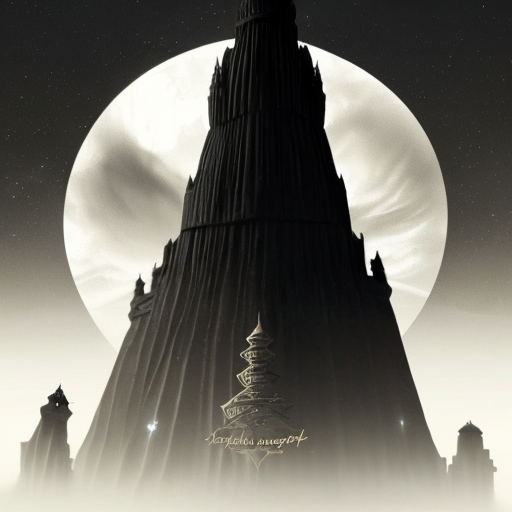
Generation parameters embedded in this image by AUTOMATIC1111 Stable Diffusion web UI or a fork of it (Forge, ...) (PNG 'parameters' text chunk):
Silhouette style concept art of a giant Arabic tower that goes from the ground to the sky in the Islamic  style, surpassing the clouds, clouds making a circle around the tower, demons flying in a hellish and reddish environment, view from below, artstation,detailed . High contrast, minimalistic, black and white, stark, dramatic
Negative prompt: ugly, deformed, noisy, blurry, low contrast, color, realism, photorealistic, 2d,ugly,text,watermarks
Steps: 25, Sampler: DPM++ 2M Karras, CFG scale: 7, Seed: 20241251, Size: 512x512, Model hash: cbb4262126, Model: SDWorldLandmarks, Style Selector Enabled: True, Style Selector Randomize: True, Style Selector Style: Digital Art, Version: v1.6.0